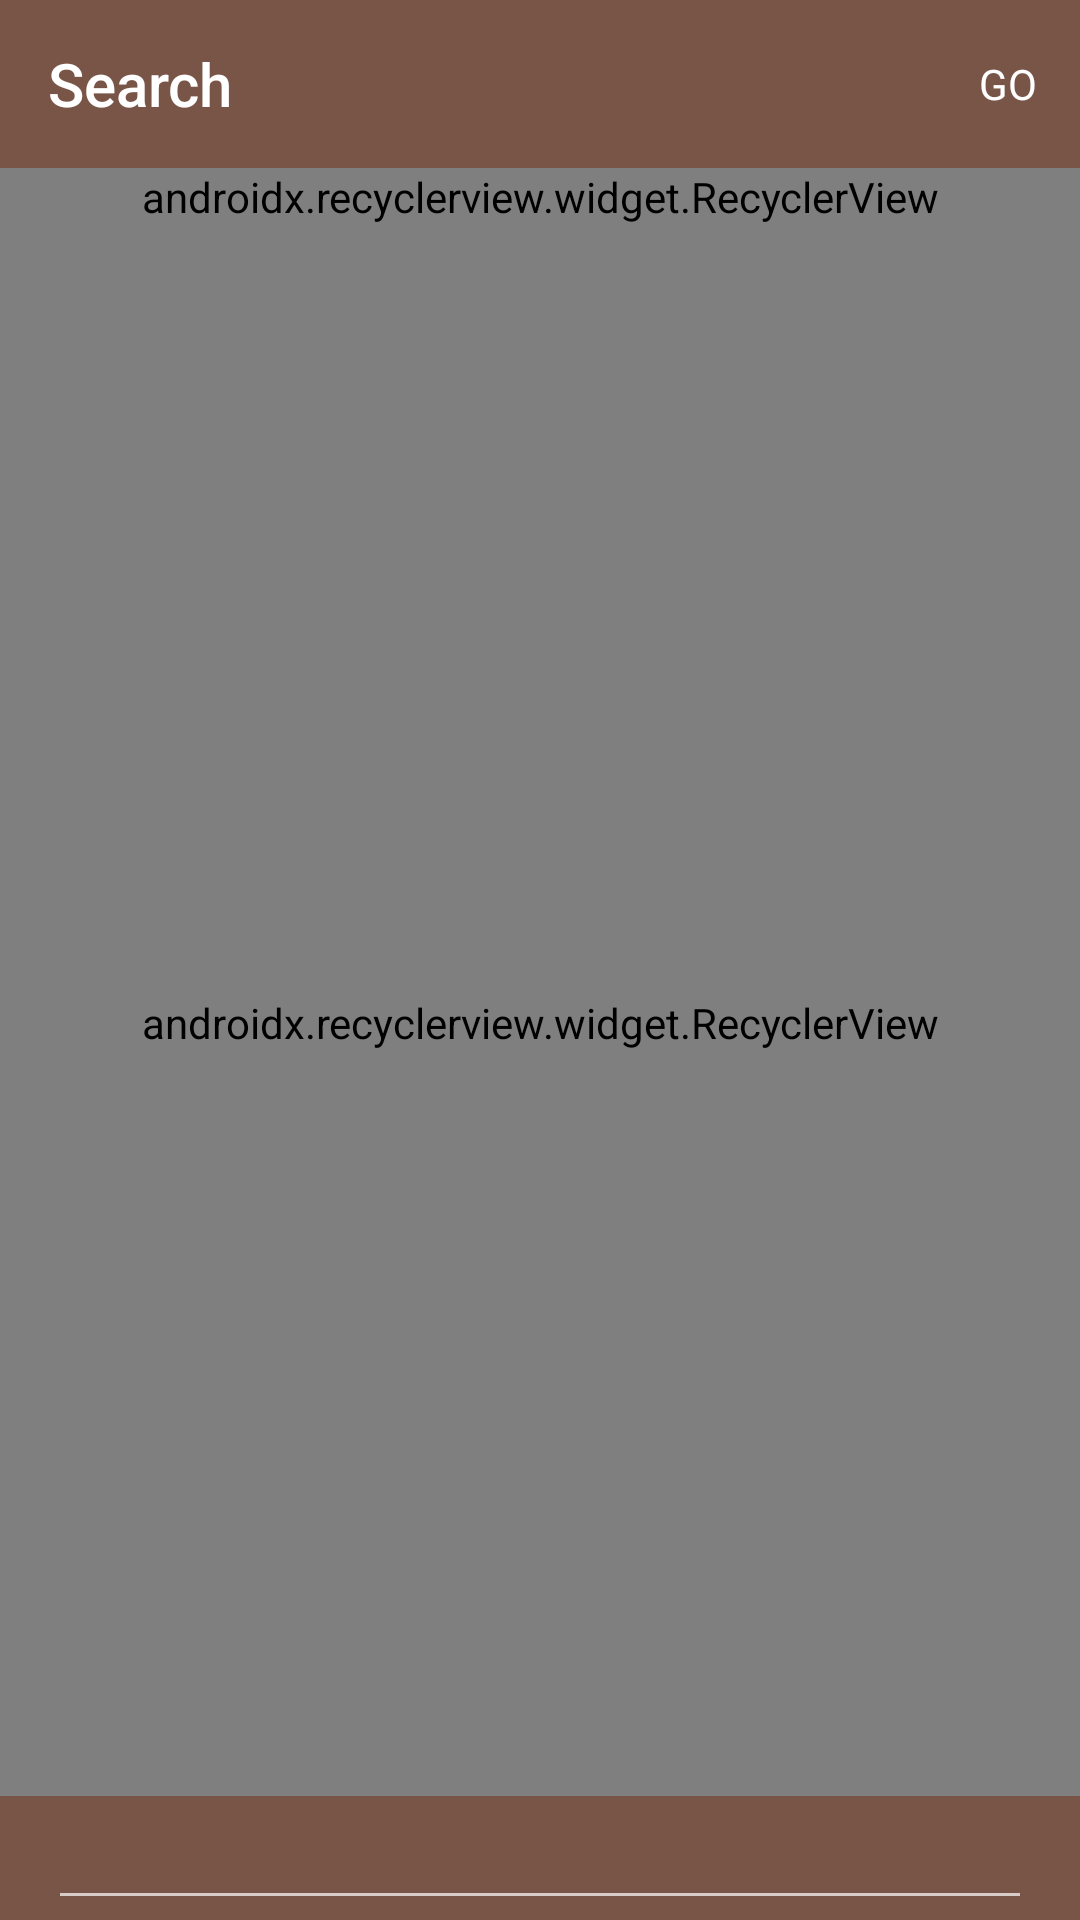

Here is an Android app screen rendered from its layout file. Give the layout XML and the strings, colors and styles it references.
<!-- AndroidManifest.xml: application theme AppTheme -->
<!-- res/layout/activity_search2.xml -->
<?xml version="1.0" encoding="utf-8"?>
<android.support.constraint.ConstraintLayout xmlns:android="http://schemas.android.com/apk/res/android"
    xmlns:app="http://schemas.android.com/apk/res-auto"
    xmlns:tools="http://schemas.android.com/tools"
    android:layout_width="match_parent"
    android:layout_height="match_parent">

    <android.support.v7.widget.Toolbar
        android:id="@+id/toolbar"
        android:layout_width="0dp"
        android:layout_height="?attr/actionBarSize"
        android:background="?colorPrimary"
        app:elevation="4dp"
        app:layout_constraintEnd_toEndOf="parent"
        app:layout_constraintStart_toStartOf="parent"
        app:layout_constraintTop_toTopOf="parent"
        app:navigationIcon="@drawable/ic_close"
        app:title="Search" />

    <Button
        android:id="@+id/button_go"
        style="@style/Widget.AppCompat.ActionButton"
        android:layout_width="wrap_content"
        android:layout_height="wrap_content"
        android:text="GO"
        app:layout_constraintBottom_toBottomOf="@id/toolbar"
        app:layout_constraintEnd_toEndOf="@id/toolbar"
        app:layout_constraintTop_toTopOf="@id/toolbar" />

    <android.support.v7.widget.RecyclerView
        android:id="@+id/recycler_search_input"
        android:layout_width="0dp"
        android:layout_height="wrap_content"
        android:background="?colorPrimary"
        android:clipToPadding="false"
        android:orientation="horizontal"
        android:paddingStart="8dp"
        android:paddingLeft="8dp"
        android:paddingEnd="8dp"
        android:paddingRight="8dp"
        android:paddingBottom="8dp"
        app:layoutManager="android.support.v7.widget.LinearLayoutManager"
        app:layout_constraintEnd_toEndOf="parent"
        app:layout_constraintStart_toStartOf="parent"
        app:layout_constraintTop_toBottomOf="@id/toolbar"
        app:reverseLayout="true"
        app:stackFromEnd="true"
        tools:itemCount="2"
        tools:listitem="@layout/item_input_chip" />

    <android.support.v7.widget.RecyclerView
        android:id="@+id/recycler_input_suggestions"
        android:layout_width="0dp"
        android:layout_height="0dp"
        android:orientation="vertical"
        app:layoutManager="android.support.v7.widget.LinearLayoutManager"
        app:layout_constraintBottom_toTopOf="@id/edit_suggestion_filter"
        app:layout_constraintEnd_toEndOf="parent"
        app:layout_constraintStart_toStartOf="parent"
        app:layout_constraintTop_toBottomOf="@id/recycler_search_input" />

    <View
        android:layout_width="0dp"
        android:layout_height="0dp"
        android:background="?colorPrimary"
        app:layout_constraintBottom_toBottomOf="parent"
        app:layout_constraintEnd_toEndOf="parent"
        app:layout_constraintStart_toStartOf="parent"
        app:layout_constraintTop_toTopOf="@id/edit_suggestion_filter" />

    <EditText
        android:id="@+id/edit_suggestion_filter"
        android:layout_width="0dp"
        android:layout_height="wrap_content"
        android:layout_marginStart="16dp"
        android:layout_marginEnd="16dp"
        android:inputType="text"
        app:layout_constraintBottom_toBottomOf="parent"
        app:layout_constraintEnd_toEndOf="parent"
        app:layout_constraintStart_toStartOf="parent" />

</android.support.constraint.ConstraintLayout>
<!-- res/layout/item_input_chip.xml (included above) -->
<?xml version="1.0" encoding="utf-8"?>
<LinearLayout xmlns:android="http://schemas.android.com/apk/res/android"
    xmlns:tools="http://schemas.android.com/tools"
    android:layout_width="wrap_content"
    android:layout_height="32dp"
    android:layout_marginEnd="8dp"
    android:layout_marginRight="8dp"
    android:background="@drawable/bg_chip"
    android:gravity="center_vertical"
    android:paddingStart="12dp"
    android:paddingLeft="12dp"
    tools:ignore="RtlSymmetry"
    tools:layout_gravity="center">

    <TextView
        android:id="@+id/textLabel"
        android:layout_width="wrap_content"
        android:layout_height="wrap_content"
        tools:text="lorem ipsum" />

    <ImageView
        android:id="@+id/imageRemove"
        android:layout_width="wrap_content"
        android:layout_height="wrap_content"
        android:padding="4dp"
        android:src="@drawable/ic_remove" />

</LinearLayout>
<!-- resources referenced by this layout -->
<resources>
  <!-- drawable bg_chip (drawable) -->
  <?xml version="1.0" encoding="utf-8"?>
  <shape xmlns:android="http://schemas.android.com/apk/res/android">
      <solid android:color="#80808080" />
      <corners android:radius="16dp" />
  </shape>
  <!-- drawable ic_remove (drawable) -->
  <vector xmlns:android="http://schemas.android.com/apk/res/android"
      android:width="24dp"
      android:height="24dp"
      android:tint="#80FFFFFF"
      android:viewportWidth="24.0"
      android:viewportHeight="24.0">
      <path
          android:fillColor="#FF000000"
          android:pathData="M12,2C6.47,2 2,6.47 2,12s4.47,10 10,10 10,-4.47 10,-10S17.53,2 12,2zM17,15.59L15.59,17 12,13.41 8.41,17 7,15.59 10.59,12 7,8.41 8.41,7 12,10.59 15.59,7 17,8.41 13.41,12 17,15.59z" />
  </vector>
  <style name="AppTheme" parent="Theme.AppCompat.NoActionBar">
          <item name="colorPrimary">@color/primary</item>
          <item name="colorPrimaryDark">@color/primaryDark</item>
          <item name="colorAccent">@color/accent</item>
      </style>
  <color name="primary">#795548</color>
  <color name="primaryDark">#5D4037</color>
  <color name="accent">#CDDC39</color>
</resources>
